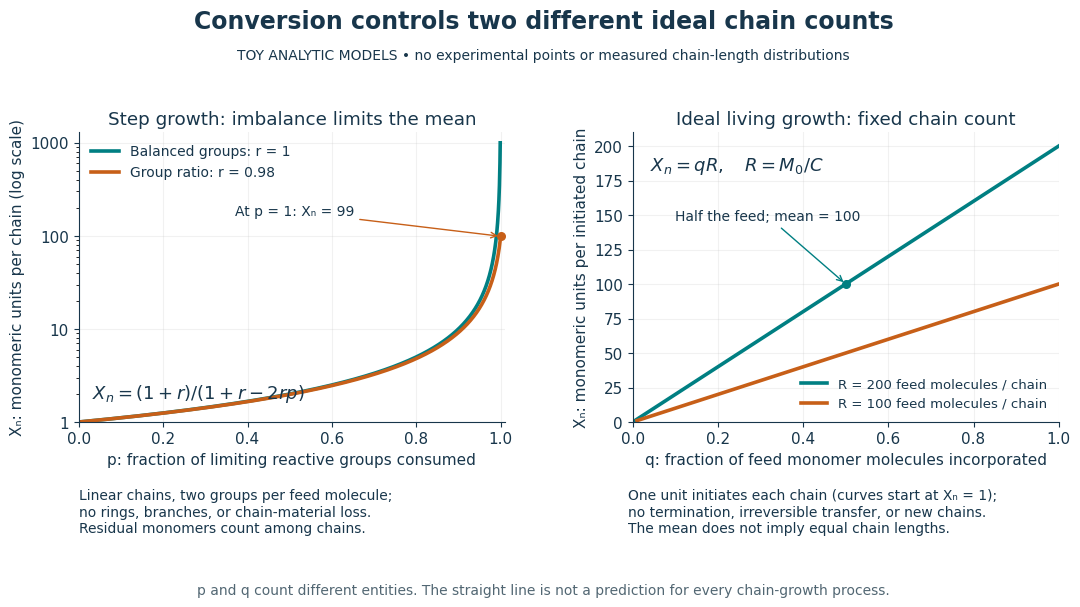

This chart was generated by the following Python code: (Note: this script raises an exception after producing the figure.)
"""Toy analytic number-average chain counts, not measured distributions.

Tested with Python 3.14.4, matplotlib 3.10.7, numpy 2.3.5.
Run from _media with MPLCONFIGDIR=/tmp/codex-wiki-matplotlib.
The matching PNG basename is written to the current working directory.
"""
from pathlib import Path
import matplotlib
matplotlib.use("Agg")
import matplotlib.pyplot as plt
import numpy as np

NAVY, TEAL, ORANGE = "#18364b", "#007f82", "#c75f18"
plt.rcParams.update({"font.family": "DejaVu Sans", "font.size": 11,
                     "text.color": NAVY, "axes.labelcolor": NAVY,
                     "axes.edgecolor": NAVY, "figure.facecolor": "white"})
fig, axes = plt.subplots(1, 2, figsize=(11.2, 6.3), dpi=100)
fig.subplots_adjust(left=.085, right=.96, bottom=.31, top=.77, wspace=.30)
fig.suptitle("Conversion controls two different ideal chain counts", y=.965, fontsize=17, weight="bold")
fig.text(.5, .885, "TOY ANALYTIC MODELS • no experimental points or measured chain-length distributions", ha="center", fontsize=10)
ax = axes[0]
p = np.linspace(0, .999, 1600)
ax.semilogy(p, 1/(1-p), lw=2.6, color=TEAL, label="Balanced groups: r = 1")
ax.semilogy(p, 1.98/(1.98-1.96*p), lw=2.6, color=ORANGE, label="Group ratio: r = 0.98")
ax.scatter([1], [99], color=ORANGE, s=30, zorder=4)
ax.annotate("At p = 1: Xₙ = 99", xy=(1, 99), xytext=(.37, 165),
            fontsize=10, arrowprops={"arrowstyle": "->", "color": ORANGE})
ax.set(xlim=(0, 1.01), ylim=(1, 1300), xlabel="p: fraction of limiting reactive groups consumed",
       ylabel="Xₙ: monomeric units per chain (log scale)", title="Step growth: imbalance limits the mean")
ax.legend(loc="upper left", fontsize=10, frameon=False)
ax.set_yticks([1, 10, 100, 1000], ["1", "10", "100", "1000"])
ax.text(.03, .08, r"$X_n=(1+r)/(1+r-2rp)$", transform=ax.transAxes, fontsize=13)
ax = axes[1]
for ratio, color in [(200, TEAL), (100, ORANGE)]:
    # A stipulated one-monomer initiation per chain sets the fixed-chain
    # interval's lower endpoint: q = 1/R, X_n = 1.
    q = np.linspace(1/ratio, 1, 501)
    ax.plot(q, q*ratio, lw=2.6, color=color, label=f"R = {ratio} feed molecules / chain")
ax.scatter([.5], [100], color=TEAL, s=30, zorder=4)
ax.annotate("Half the feed; mean = 100", xy=(.5, 100), xytext=(.10, 146),
            fontsize=10, arrowprops={"arrowstyle": "->", "color": TEAL})
ax.set(xlim=(0, 1), ylim=(0, 210), xlabel="q: fraction of feed monomer molecules incorporated",
       ylabel="Xₙ: monomeric units per initiated chain", title="Ideal living growth: fixed chain count")
ax.legend(loc="lower right", fontsize=9.5, frameon=False)
ax.text(.04, .87, r"$X_n=qR,\quad R=M_0/C$", transform=ax.transAxes, fontsize=13)
for ax in axes:
    ax.grid(alpha=.17)
    ax.spines[["top", "right"]].set_visible(False)
    ax.tick_params(colors=NAVY)
fig.text(.085, .135, "Linear chains, two groups per feed molecule;\nno rings, branches, or chain-material loss.\nResidual monomers count among chains.", fontsize=10)
fig.text(.575, .135, "One unit initiates each chain (curves start at Xₙ = 1);\nno termination, irreversible transfer, or new chains.\nThe mean does not imply equal chain lengths.", fontsize=10)
fig.text(.5, .037, "p and q count different entities. The straight line is not a prediction for every chain-growth process.",
         ha="center", fontsize=10, color="#526773")
fig.savefig(Path.cwd() / (Path(__file__).stem + ".png"), facecolor="white", transparent=False)
plt.close(fig)
